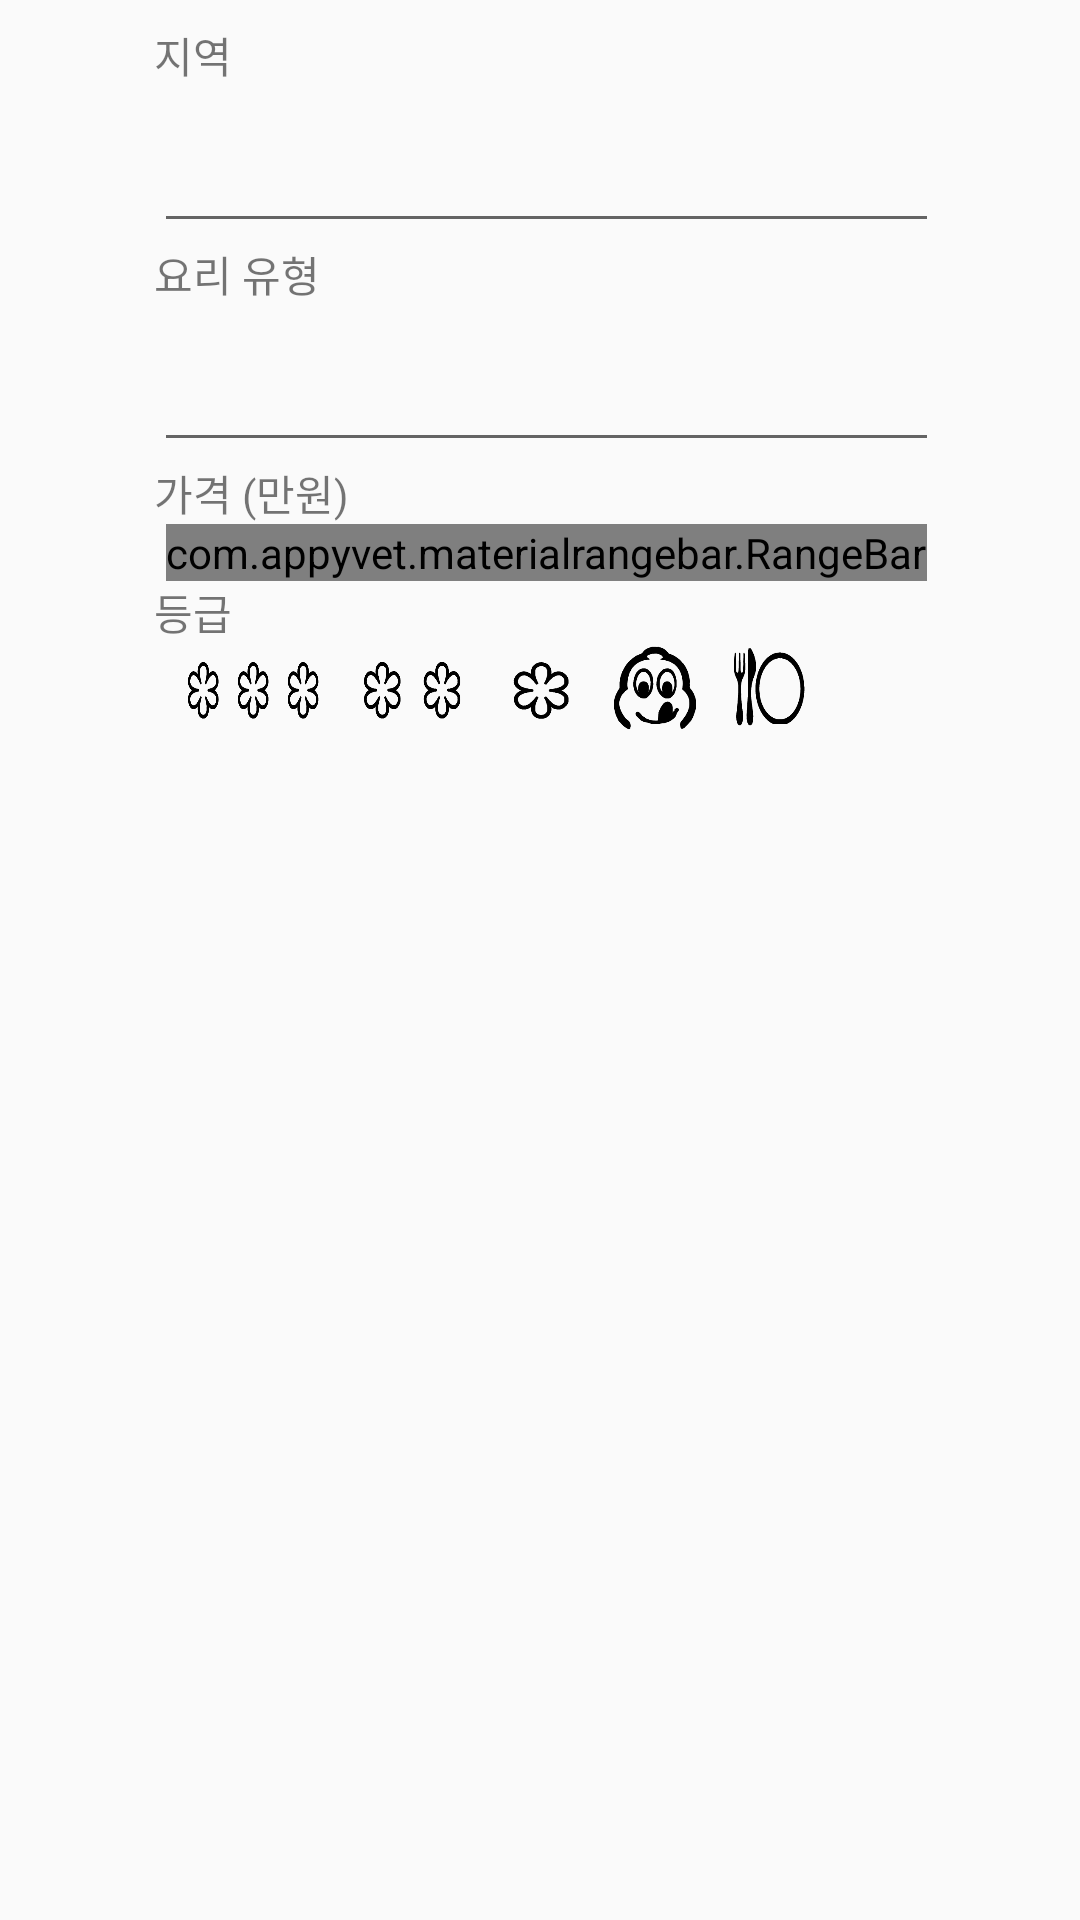

Android layout source for this screen:
<!-- AndroidManifest.xml: application theme AppTheme -->
<!-- res/layout/filter.xml -->
<?xml version="1.0" encoding="utf-8"?>
<android.support.constraint.ConstraintLayout xmlns:android="http://schemas.android.com/apk/res/android"
    xmlns:app="http://schemas.android.com/apk/res-auto"
    android:layout_width="match_parent"
    android:layout_height="match_parent"
    android:layout_marginTop="32dp"
    android:orientation="vertical">

    <LinearLayout
        android:id="@+id/filter_layout"
        android:layout_width="wrap_content"
        android:layout_height="wrap_content"
        android:layout_marginStart="4dp"
        android:layout_marginTop="8dp"
        android:orientation="vertical"
        app:layout_constraintEnd_toEndOf="parent"
        app:layout_constraintStart_toStartOf="parent"
        app:layout_constraintTop_toTopOf="parent">

        <TextView
            android:layout_width="match_parent"
            android:layout_height="wrap_content"
            android:text="@string/string_location" />

        <android.support.design.widget.TextInputLayout
            android:layout_width="match_parent"
            android:layout_height="wrap_content">

            <EditText
                android:id="@+id/text_location"
                android:layout_width="match_parent"
                android:layout_height="wrap_content" />
        </android.support.design.widget.TextInputLayout>

        <TextView
            android:layout_width="match_parent"
            android:layout_height="wrap_content"
            android:text="@string/string_category" />

        <android.support.design.widget.TextInputLayout
            android:layout_width="match_parent"
            android:layout_height="wrap_content">

            <EditText
                android:id="@+id/text_category"
                android:layout_width="match_parent"
                android:layout_height="wrap_content" />
        </android.support.design.widget.TextInputLayout>

        <TextView
            android:layout_width="match_parent"
            android:layout_height="wrap_content"
            android:text="@string/string_money" />

        <com.appyvet.materialrangebar.RangeBar xmlns:app="http://schemas.android.com/apk/res-auto"
            android:id="@+id/money"
            android:layout_width="match_parent"
            android:layout_height="wrap_content"
            android:layout_marginLeft="4dp"
            android:layout_marginRight="4dp"
            app:mrb_barWeight="4dp"
            app:mrb_pinMaxFont="10sp"
            app:mrb_pinTextColor="#ACD123"
            app:mrb_selectorSize="8dp"
            app:mrb_temporaryPins="true"
            app:mrb_tickEnd="20"
            app:mrb_tickInterval="1"
            app:mrb_tickStart="0" />

        <TextView
            android:layout_width="match_parent"
            android:layout_height="wrap_content"
            android:text="@string/string_grade" />


        <LinearLayout
            android:layout_width="match_parent"
            android:layout_height="wrap_content"
            android:layout_marginStart="8dp">

            <CheckBox
                android:id="@+id/grade_1"
                android:layout_width="50dp"
                android:layout_height="30dp"
                android:layout_marginEnd="8dp"
                android:background="@drawable/selector_grade1"
                android:button="@null" />

            <CheckBox
                android:id="@+id/grade_2"
                android:layout_width="40dp"
                android:layout_height="30dp"
                android:layout_marginEnd="8dp"
                android:background="@drawable/selector_grade2"
                android:button="@null" />

            <CheckBox
                android:id="@+id/grade_3"
                android:layout_width="30dp"
                android:layout_height="30dp"
                android:layout_marginEnd="8dp"
                android:background="@drawable/selector_grade3"
                android:button="@null" />

            <CheckBox
                android:id="@+id/grade_4"
                android:layout_width="30dp"
                android:layout_height="30dp"
                android:layout_marginEnd="8dp"
                android:background="@drawable/selector_grade4"
                android:button="@null" />

            <CheckBox
                android:id="@+id/grade_5"
                android:layout_width="30dp"
                android:layout_height="30dp"
                android:background="@drawable/selector_grade5"
                android:button="@null" />
        </LinearLayout>
    </LinearLayout>

    <LinearLayout
        android:id="@+id/filter_result"
        android:layout_width="match_parent"
        android:layout_height="wrap_content"
        android:layout_marginStart="8dp"
        android:layout_marginTop="8dp"
        android:orientation="vertical"
        app:layout_constraintEnd_toEndOf="parent"
        app:layout_constraintStart_toStartOf="parent"
        app:layout_constraintTop_toBottomOf="@+id/filter_layout">

    </LinearLayout>
</android.support.constraint.ConstraintLayout>
<!-- resources referenced by this layout -->
<resources>
  <!-- drawable selector_grade1 (drawable) -->
  <?xml version="1.0" encoding="utf-8"?>
  <selector xmlns:android="http://schemas.android.com/apk/res/android">
      <item android:state_checked="true" android:drawable="@drawable/grade1" />
      <item android:drawable="@drawable/grade1_not" />
  </selector>
  <!-- drawable selector_grade2 (drawable) -->
  <?xml version="1.0" encoding="utf-8"?>
  <selector xmlns:android="http://schemas.android.com/apk/res/android">
      <item android:state_checked="true" android:drawable="@drawable/grade2" />
      <item android:drawable="@drawable/grade2_not" />
  </selector>
  <!-- drawable selector_grade3 (drawable) -->
  <?xml version="1.0" encoding="utf-8"?>
  <selector xmlns:android="http://schemas.android.com/apk/res/android">
      <item android:state_checked="true" android:drawable="@drawable/grade3" />
      <item android:drawable="@drawable/grade3_not" />
  </selector>
  <!-- drawable selector_grade4 (drawable) -->
  <?xml version="1.0" encoding="utf-8"?>
  <selector xmlns:android="http://schemas.android.com/apk/res/android">
      <item android:state_checked="true" android:drawable="@drawable/grade4" />
      <item android:drawable="@drawable/grade4_not" />
  </selector>
  <!-- drawable selector_grade5 (drawable) -->
  <?xml version="1.0" encoding="utf-8"?>
  <selector xmlns:android="http://schemas.android.com/apk/res/android">
      <item android:state_checked="true" android:drawable="@drawable/grade5" />
      <item android:drawable="@drawable/grade5_not" />
  </selector>
  <string name="string_category">요리 유형</string>
  <string name="string_grade">등급</string>
  <string name="string_location">지역</string>
  <string name="string_money">가격 (만원)</string>
  <style name="AppTheme" parent="Theme.AppCompat.Light.NoActionBar">
          
          <item name="colorPrimary">@color/colorPrimary</item>
          <item name="colorPrimaryDark">@color/colorPrimaryDark</item>
          <item name="colorAccent">@color/colorAccent</item>
      </style>
  <!-- drawable grade1: png bitmap (drawable, 214498 bytes) -->
  <!-- drawable grade1_not: png bitmap (drawable, 8486 bytes) -->
  <!-- drawable grade2: png bitmap (drawable, 159489 bytes) -->
  <!-- drawable grade2_not: png bitmap (drawable, 5770 bytes) -->
  <!-- drawable grade3: png bitmap (drawable, 144267 bytes) -->
  <!-- drawable grade3_not: png bitmap (drawable, 3151 bytes) -->
  <!-- drawable grade4: png bitmap (drawable, 6664 bytes) -->
  <!-- drawable grade4_not: png bitmap (drawable, 5109 bytes) -->
  <!-- drawable grade5: png bitmap (drawable, 4259 bytes) -->
  <!-- drawable grade5_not: png bitmap (drawable, 4366 bytes) -->
  <color name="colorPrimary">#A83238</color>
  <color name="colorPrimaryDark">#303F9F</color>
  <color name="colorAccent">#A83238</color>
</resources>
